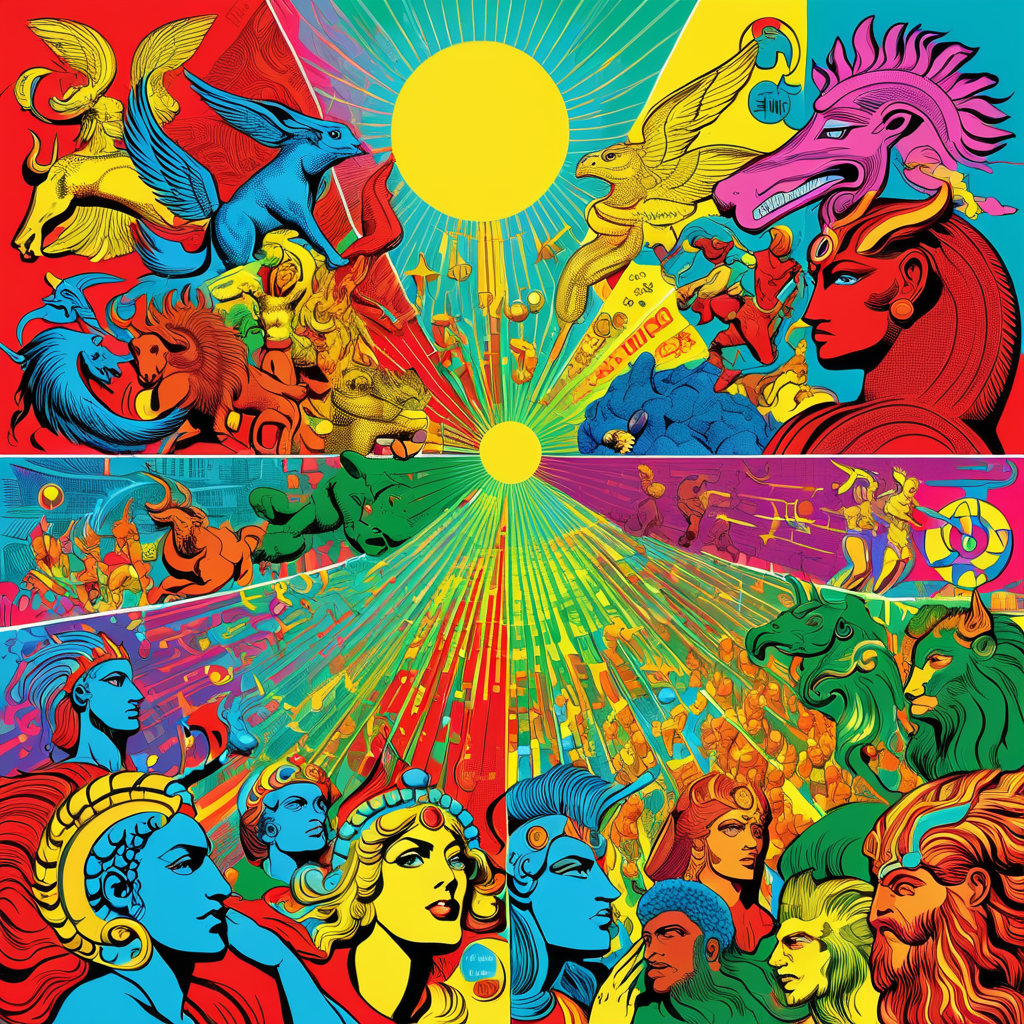
Generation parameters embedded in this image by AUTOMATIC1111 Stable Diffusion web UI or a fork of it (Forge, ...) (PNG 'parameters' text chunk):
The Birth of the First Gods (various mythologies), (Postmodernism:1.1) (Pop art:1.3)
Negative prompt: bad hands, bad feet, bad faces, weird arms and legs, tattoo, statue, picture frame
Steps: 30, Sampler: DPM++ 2M, Schedule type: Karras, CFG scale: 7, Seed: 3624761851, Size: 1024x1024, Model hash: 33e58e8668, Model: Juggernaut-XI-byRunDiffusion, Token merging ratio: 0.1, Version: v1.10.1